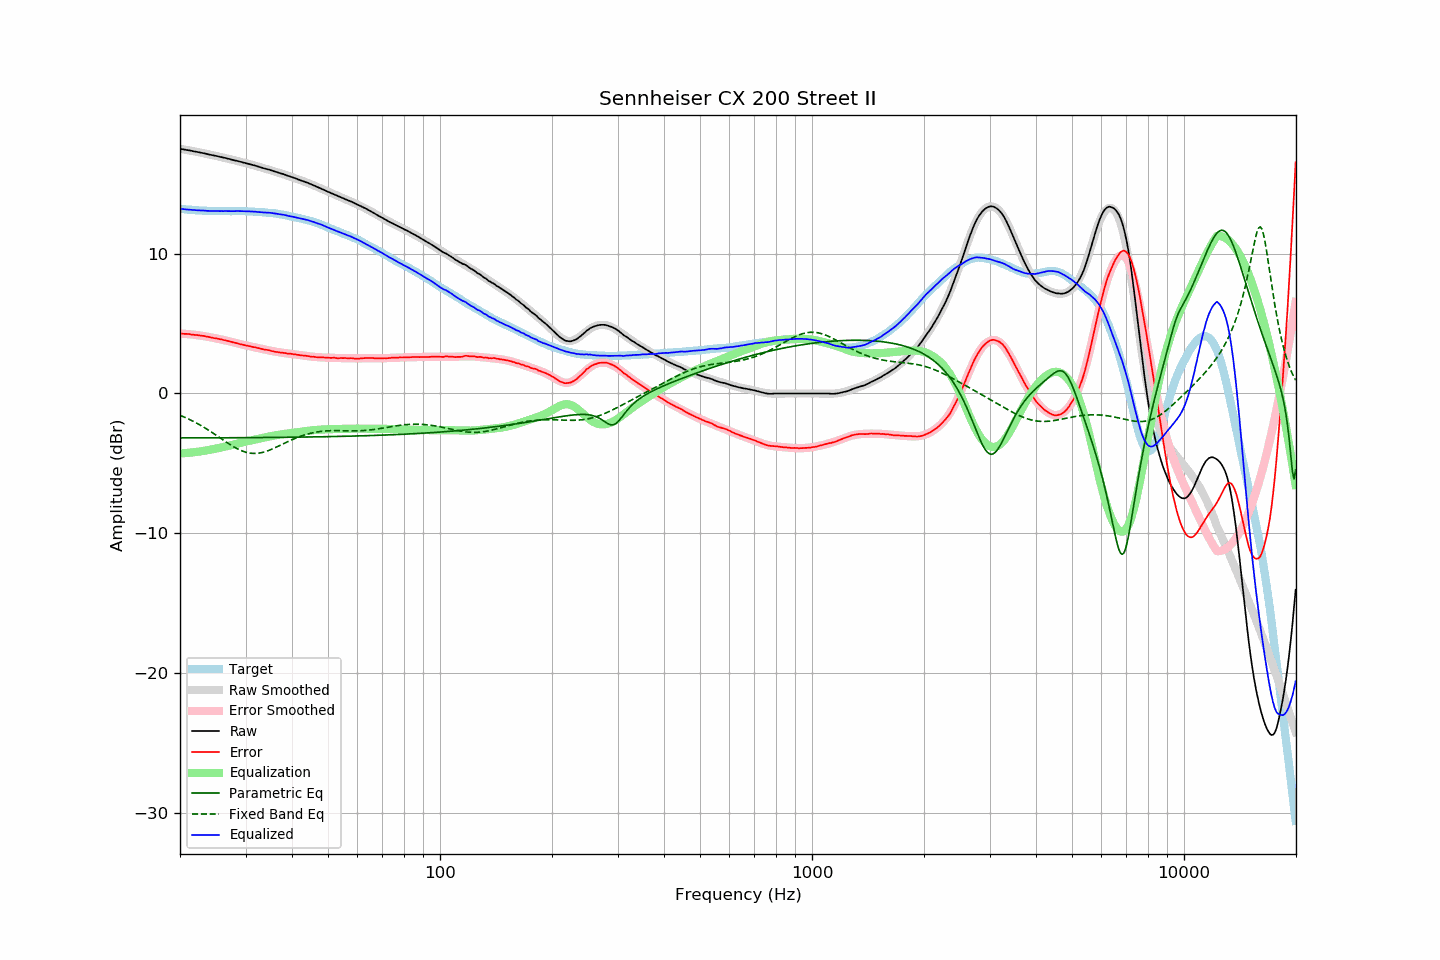

Values plotted in this chart, from the file beside it:
frequency, raw, error, smoothed, error_smoothed, equalization, parametric_eq, fixed_band_eq, equalized_raw, equalized_smoothed, target
20.00, 17.50, 4.29, 17.50, 4.29, -4.29, -3.18, -1.56, 13.21, 13.21, 13.21
20.20, 17.48, 4.28, 17.48, 4.28, -4.28, -3.18, -1.61, 13.20, 13.20, 13.20
20.40, 17.46, 4.27, 17.46, 4.27, -4.27, -3.18, -1.66, 13.19, 13.19, 13.19
20.61, 17.44, 4.26, 17.44, 4.27, -4.27, -3.18, -1.71, 13.17, 13.17, 13.18
20.81, 17.42, 4.26, 17.42, 4.26, -4.26, -3.18, -1.76, 13.16, 13.16, 13.16
21.02, 17.40, 4.25, 17.40, 4.25, -4.25, -3.18, -1.81, 13.15, 13.15, 13.15
21.23, 17.38, 4.24, 17.38, 4.24, -4.24, -3.18, -1.86, 13.14, 13.14, 13.14
21.44, 17.36, 4.22, 17.36, 4.23, -4.23, -3.18, -1.92, 13.13, 13.13, 13.14
21.66, 17.33, 4.21, 17.34, 4.21, -4.21, -3.18, -1.98, 13.12, 13.12, 13.12
21.87, 17.31, 4.19, 17.31, 4.20, -4.20, -3.18, -2.04, 13.11, 13.11, 13.12
22.09, 17.29, 4.19, 17.29, 4.19, -4.19, -3.17, -2.10, 13.10, 13.11, 13.10
22.31, 17.27, 4.17, 17.27, 4.17, -4.17, -3.17, -2.16, 13.10, 13.10, 13.10
22.54, 17.25, 4.16, 17.24, 4.15, -4.15, -3.17, -2.22, 13.10, 13.09, 13.09
22.76, 17.22, 4.13, 17.22, 4.14, -4.14, -3.17, -2.29, 13.08, 13.09, 13.09
22.99, 17.20, 4.12, 17.20, 4.12, -4.12, -3.17, -2.36, 13.08, 13.08, 13.08
23.22, 17.18, 4.11, 17.17, 4.10, -4.10, -3.17, -2.43, 13.08, 13.08, 13.07
23.45, 17.15, 4.08, 17.15, 4.08, -4.08, -3.17, -2.50, 13.07, 13.07, 13.07
23.69, 17.12, 4.06, 17.12, 4.06, -4.06, -3.17, -2.57, 13.06, 13.06, 13.06
23.92, 17.10, 4.05, 17.10, 4.04, -4.04, -3.17, -2.64, 13.06, 13.06, 13.05
24.16, 17.07, 4.01, 17.08, 4.02, -4.02, -3.17, -2.72, 13.05, 13.06, 13.06
24.40, 17.05, 3.99, 17.05, 4.00, -4.00, -3.17, -2.79, 13.05, 13.05, 13.06
24.65, 17.02, 3.96, 17.03, 3.97, -3.97, -3.17, -2.87, 13.05, 13.05, 13.06
24.89, 17.00, 3.94, 17.00, 3.95, -3.95, -3.17, -2.95, 13.05, 13.05, 13.06
25.14, 16.98, 3.94, 16.97, 3.93, -3.93, -3.17, -3.02, 13.05, 13.05, 13.04
25.39, 16.95, 3.91, 16.95, 3.90, -3.90, -3.17, -3.10, 13.05, 13.05, 13.04
25.65, 16.92, 3.88, 16.92, 3.88, -3.88, -3.17, -3.18, 13.04, 13.04, 13.04
25.91, 16.90, 3.86, 16.90, 3.85, -3.85, -3.17, -3.26, 13.05, 13.04, 13.04
26.16, 16.87, 3.82, 16.87, 3.83, -3.83, -3.17, -3.34, 13.04, 13.04, 13.05
26.43, 16.85, 3.81, 16.84, 3.80, -3.80, -3.17, -3.42, 13.05, 13.04, 13.04
26.69, 16.82, 3.78, 16.82, 3.78, -3.78, -3.17, -3.49, 13.04, 13.04, 13.04
26.96, 16.79, 3.75, 16.79, 3.75, -3.75, -3.17, -3.57, 13.04, 13.04, 13.04
27.23, 16.76, 3.72, 16.76, 3.72, -3.72, -3.17, -3.64, 13.04, 13.04, 13.04
27.50, 16.73, 3.70, 16.73, 3.69, -3.69, -3.17, -3.71, 13.04, 13.04, 13.03
27.77, 16.70, 3.66, 16.70, 3.66, -3.66, -3.16, -3.78, 13.04, 13.04, 13.04
28.05, 16.67, 3.63, 16.68, 3.63, -3.63, -3.16, -3.85, 13.04, 13.04, 13.04
28.33, 16.65, 3.60, 16.65, 3.60, -3.60, -3.16, -3.91, 13.05, 13.04, 13.05
28.62, 16.62, 3.58, 16.62, 3.57, -3.57, -3.16, -3.97, 13.05, 13.04, 13.04
28.90, 16.59, 3.54, 16.59, 3.55, -3.55, -3.16, -4.03, 13.04, 13.04, 13.05
29.19, 16.56, 3.51, 16.56, 3.52, -3.52, -3.16, -4.08, 13.04, 13.04, 13.05
29.48, 16.53, 3.48, 16.53, 3.49, -3.49, -3.16, -4.13, 13.04, 13.04, 13.04
29.78, 16.50, 3.46, 16.50, 3.46, -3.46, -3.16, -4.17, 13.04, 13.04, 13.04
30.08, 16.47, 3.43, 16.47, 3.44, -3.44, -3.16, -4.20, 13.03, 13.03, 13.04
30.38, 16.44, 3.42, 16.44, 3.41, -3.41, -3.16, -4.23, 13.03, 13.03, 13.02
30.68, 16.41, 3.39, 16.41, 3.39, -3.39, -3.16, -4.25, 13.02, 13.02, 13.02
30.99, 16.38, 3.36, 16.38, 3.36, -3.36, -3.16, -4.27, 13.02, 13.02, 13.02
31.30, 16.35, 3.34, 16.35, 3.34, -3.34, -3.16, -4.28, 13.01, 13.01, 13.01
31.61, 16.32, 3.31, 16.32, 3.31, -3.31, -3.16, -4.29, 13.01, 13.00, 13.01
31.93, 16.29, 3.31, 16.28, 3.29, -3.29, -3.15, -4.29, 13.00, 13.00, 12.98
32.24, 16.25, 3.26, 16.25, 3.26, -3.26, -3.15, -4.28, 12.98, 12.99, 12.99
32.57, 16.22, 3.25, 16.22, 3.24, -3.24, -3.15, -4.27, 12.98, 12.98, 12.97
32.89, 16.18, 3.21, 16.19, 3.21, -3.21, -3.15, -4.25, 12.97, 12.97, 12.97
33.22, 16.15, 3.19, 16.15, 3.19, -3.19, -3.15, -4.22, 12.96, 12.96, 12.96
33.55, 16.11, 3.15, 16.12, 3.16, -3.16, -3.15, -4.19, 12.95, 12.96, 12.96
33.89, 16.08, 3.14, 16.08, 3.14, -3.14, -3.15, -4.16, 12.94, 12.95, 12.94
34.23, 16.05, 3.12, 16.05, 3.11, -3.11, -3.15, -4.12, 12.94, 12.94, 12.93
34.57, 16.02, 3.10, 16.01, 3.09, -3.09, -3.15, -4.08, 12.93, 12.93, 12.92
34.92, 15.99, 3.08, 15.98, 3.07, -3.07, -3.15, -4.04, 12.93, 12.92, 12.91
35.27, 15.95, 3.03, 15.95, 3.04, -3.04, -3.14, -3.99, 12.91, 12.90, 12.92
35.62, 15.91, 3.02, 15.91, 3.02, -3.02, -3.14, -3.94, 12.89, 12.89, 12.89
35.97, 15.87, 2.98, 15.88, 3.00, -3.00, -3.14, -3.89, 12.87, 12.88, 12.89
... 635 more rows
